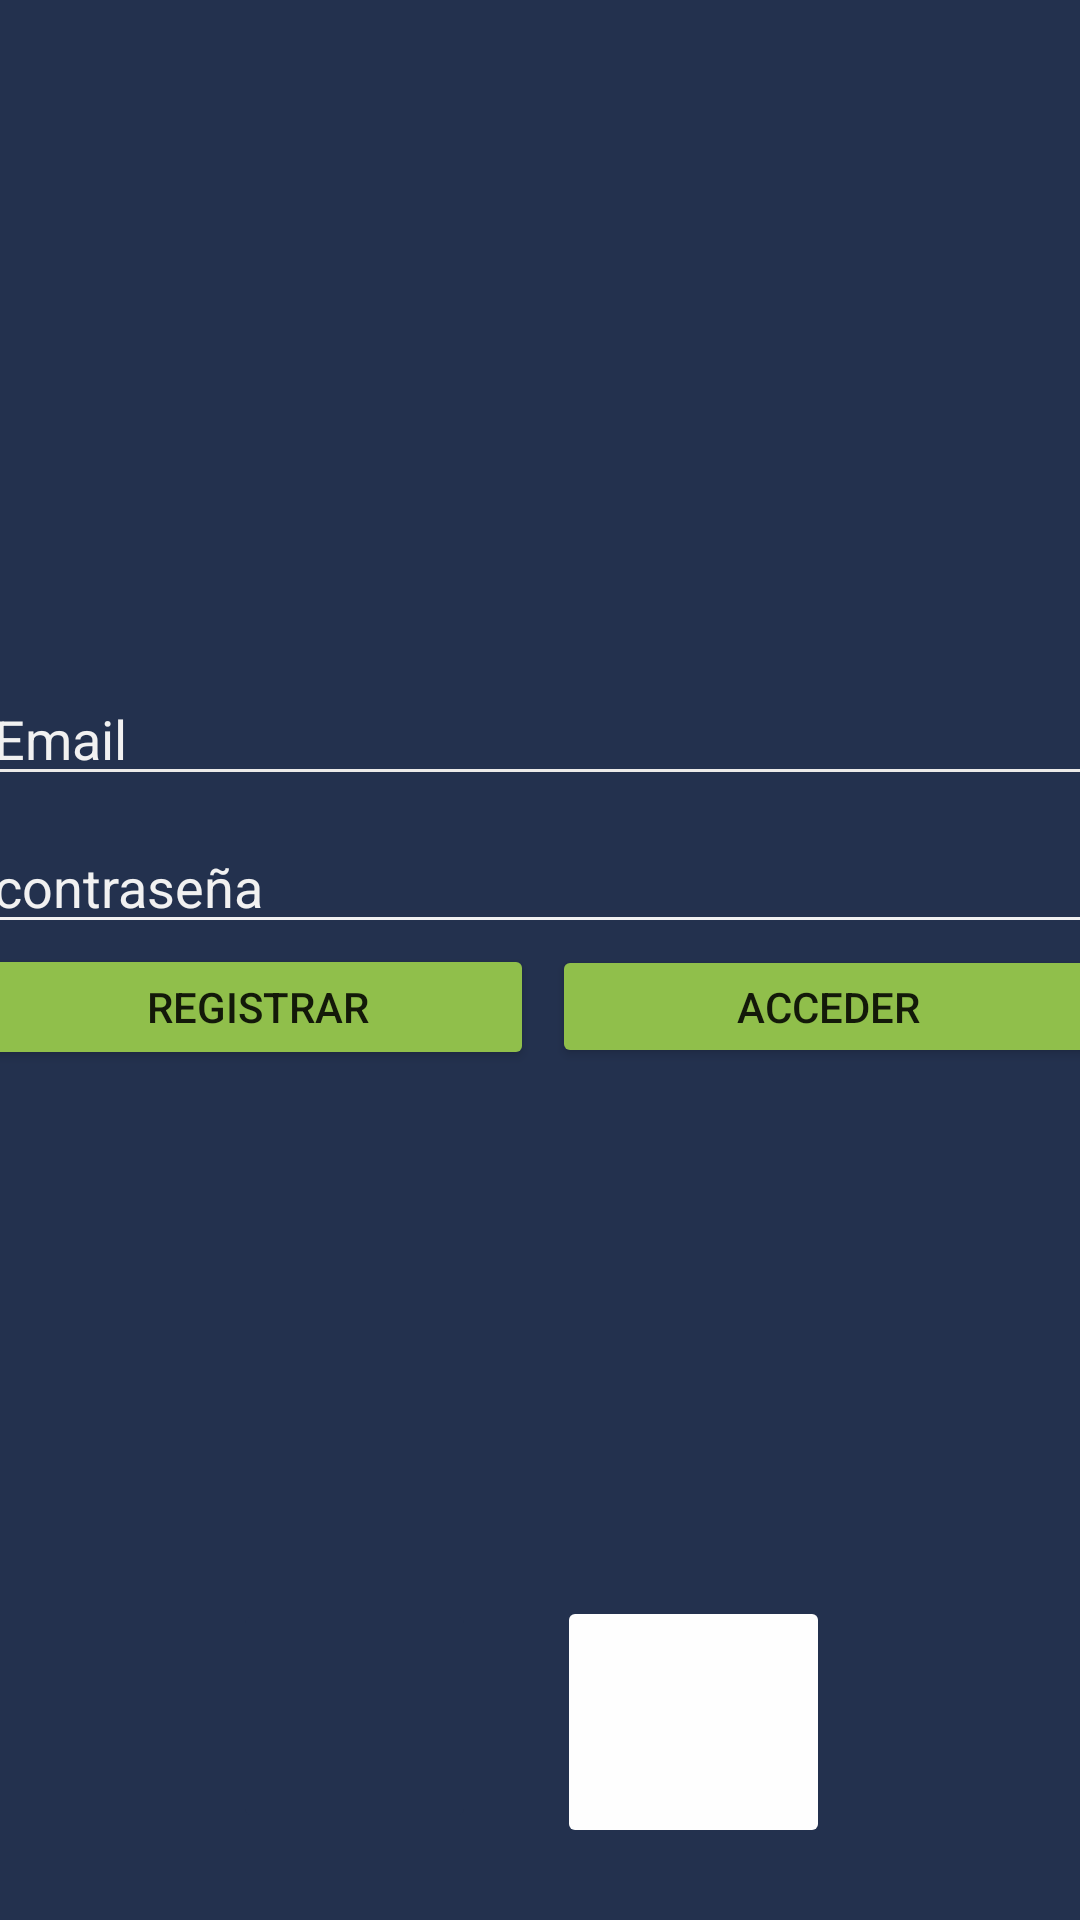

Reconstruct the res/layout file that produces this screen, plus the resources it refers to.
<!-- AndroidManifest.xml: application theme Theme.Proyecto2 -->
<!-- res/layout/activity_main.xml -->
<?xml version="1.0" encoding="utf-8"?>
<androidx.constraintlayout.widget.ConstraintLayout xmlns:android="http://schemas.android.com/apk/res/android"
    xmlns:app="http://schemas.android.com/apk/res-auto"
    xmlns:tools="http://schemas.android.com/tools"
    android:layout_width="match_parent"
    android:layout_height="match_parent"
    android:background="#FEFEFE"
    android:backgroundTint="#23314E"
    android:foregroundTint="#EBEAE8"
    tools:context=".MainActivity">

    <LinearLayout
        android:id="@+id/linearLayout"
        android:layout_width="374dp"
        android:layout_height="433dp"
        android:layout_marginTop="16dp"
        android:background="#23314E"
        android:orientation="vertical"
        app:layout_constraintEnd_toEndOf="parent"
        app:layout_constraintHorizontal_bias="0.473"
        app:layout_constraintStart_toStartOf="parent"
        app:layout_constraintTop_toTopOf="parent">

        <Space
            android:layout_width="wrap_content"
            android:layout_height="208dp" />

        <EditText
            android:id="@+id/emaileditTextTextEmailAddress"
            android:layout_width="match_parent"
            android:layout_height="wrap_content"
            android:backgroundTint="#EBEAE8"
            android:drawableTint="#EBEAE8"
            android:ems="40"
            android:foregroundTint="#EBEAE8"
            android:hint="Email"
            android:inputType="textEmailAddress"
            android:shadowColor="#EBEAE8"
            android:textColor="#F1F1F1"
            android:textColorHint="#F1F1F1" />

        <Space
            android:layout_width="match_parent"
            android:layout_height="8dp" />

        <EditText
            android:id="@+id/contraseñaeditTextTextPassword"
            android:layout_width="match_parent"
            android:layout_height="wrap_content"
            android:backgroundTint="#F1F1F1"
            android:drawableTint="#F1F1F1"
            android:ems="10"
            android:foregroundTint="#F1F1F1"
            android:hint="contraseña"
            android:inputType="textPassword"
            android:scrollbarSize="48dp"
            android:shadowColor="#F1F1F1"
            android:textColor="#F1F1F1"
            android:textColorHint="#F1F1F1" />

        <LinearLayout
            android:layout_width="match_parent"
            android:layout_height="184dp"
            android:orientation="horizontal">

            <Button
                android:id="@+id/button2"
                android:layout_width="184dp"
                android:layout_height="42dp"
                android:backgroundTint="#90BF4B"
                android:onClick="inRegistrar"
                android:text="registrar" />

            <Space
                android:layout_width="wrap_content"
                android:layout_height="8dp"
                android:layout_weight="1" />

            <Button
                android:id="@+id/button"
                android:layout_width="184dp"
                android:layout_height="41dp"
                android:backgroundTint="#90BF4B"
                android:onClick="inIniciar"
                android:text="Acceder" />

        </LinearLayout>

    </LinearLayout>

    <ImageButton
        android:id="@+id/imageButton2"
        android:layout_width="81dp"
        android:layout_height="78dp"
        android:layout_marginTop="84dp"
        android:backgroundTint="#23314E"
        android:scaleType="centerInside"
        android:tint="#FFFFFF"
        app:layout_constraintEnd_toEndOf="parent"
        app:layout_constraintHorizontal_bias="0.278"
        app:layout_constraintStart_toStartOf="parent"
        app:layout_constraintTop_toBottomOf="@+id/linearLayout"
        app:srcCompat="@drawable/facebook" />

    <ImageButton
        android:id="@+id/imageButton6"
        android:layout_width="91dp"
        android:layout_height="84dp"
        android:layout_marginTop="532dp"
        android:backgroundTint="#FEFEFE"
        android:scaleType="centerInside"
        android:tint="#23314E"
        app:layout_constraintEnd_toEndOf="parent"
        app:layout_constraintHorizontal_bias="0.69"
        app:layout_constraintStart_toStartOf="parent"
        app:layout_constraintTop_toTopOf="parent"
        app:srcCompat="@drawable/google_mas__1_" />

</androidx.constraintlayout.widget.ConstraintLayout>
<!-- resources referenced by this layout -->
<resources>
  <style name="Theme.Proyecto2" parent="Theme.MaterialComponents.DayNight.DarkActionBar">
          
          <item name="colorPrimary">@color/purple_500</item>
          <item name="colorPrimaryVariant">@color/purple_700</item>
          <item name="colorOnPrimary">@color/white</item>
          
          <item name="colorSecondary">@color/teal_200</item>
          <item name="colorSecondaryVariant">@color/teal_700</item>
          <item name="colorOnSecondary">@color/black</item>
          
          <item name="android:statusBarColor">?attr/colorPrimaryVariant</item>
          
      </style>
  <!-- not gathered from this repository: default colours our renderer supplied (Android Studio template values) -->
  <color name="purple_500">#FF6200EE</color>
  <color name="purple_700">#FF3700B3</color>
  <color name="teal_200">#FF03DAC5</color>
  <color name="teal_700">#FF018786</color>
  <color name="black">#FF000000</color>
  <color name="white">#FFFFFFFF</color>
</resources>
